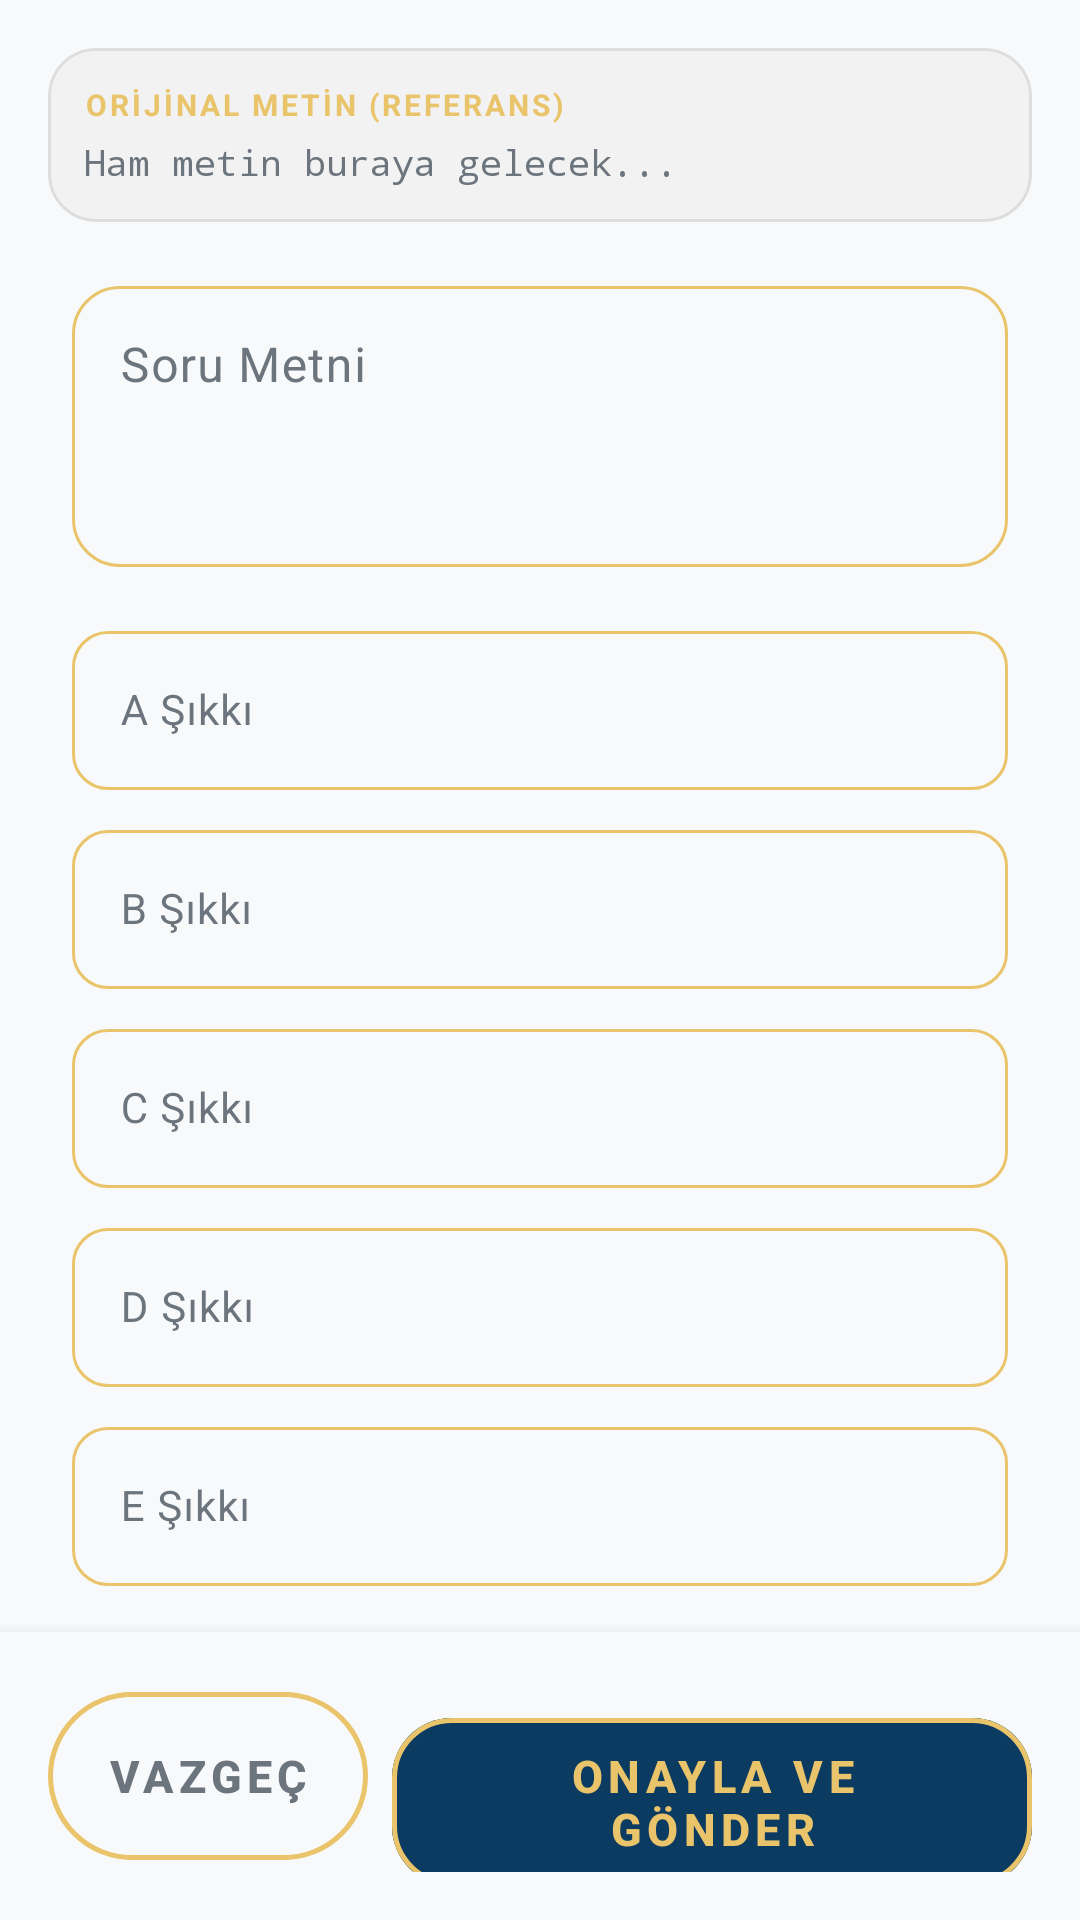

This screen was rendered from an Android layout file. Write that file and the resources it references.
<!-- AndroidManifest.xml: application theme Theme.DSP -->
<!-- res/layout/activity_soru_ekle.xml -->
<?xml version="1.0" encoding="utf-8"?>
<LinearLayout xmlns:android="http://schemas.android.com/apk/res/android"
    xmlns:app="http://schemas.android.com/apk/res-auto"
    android:layout_width="match_parent"
    android:layout_height="match_parent"
    android:orientation="vertical"
    android:background="?android:attr/colorBackground">

    
    <com.google.android.material.card.MaterialCardView
        android:layout_width="match_parent"
        android:layout_height="wrap_content"
        android:layout_margin="16dp"
        app:cardCornerRadius="16dp"
        app:cardElevation="0dp"
        app:strokeWidth="1dp"
        app:strokeColor="#33888888">

        <LinearLayout
            android:layout_width="match_parent"
            android:layout_height="wrap_content"
            android:orientation="vertical"
            android:padding="12dp"
            android:background="#0D000000">

            <TextView
                android:layout_width="wrap_content"
                android:layout_height="wrap_content"
                android:text="ORİJİNAL METİN (REFERANS)"
                android:textSize="10sp"
                android:textStyle="bold"
                android:textColor="@color/accent"
                android:letterSpacing="0.1"
                android:layout_marginBottom="4dp"/>

            <TextView
                android:id="@+id/tvHamMetinReferans"
                android:layout_width="match_parent"
                android:layout_height="wrap_content"
                android:maxLines="5"
                android:ellipsize="end"
                android:text="Ham metin buraya gelecek..."
                android:textSize="12sp"
                android:fontFamily="monospace"
                android:textColor="?android:attr/textColorSecondary" />
        </LinearLayout>
    </com.google.android.material.card.MaterialCardView>

    <androidx.core.widget.NestedScrollView
        android:layout_width="match_parent"
        android:layout_height="0dp"
        android:layout_weight="1"
        android:paddingHorizontal="24dp">

        <LinearLayout
            android:layout_width="match_parent"
            android:layout_height="wrap_content"
            android:orientation="vertical"
            android:paddingBottom="32dp">

            <com.google.android.material.textfield.TextInputLayout
                android:layout_width="match_parent"
                android:layout_height="wrap_content"
                android:layout_marginBottom="16dp"
                style="@style/Widget.Material3.TextInputLayout.OutlinedBox"
                app:boxCornerRadiusTopStart="16dp"
                app:boxCornerRadiusTopEnd="16dp"
                app:boxCornerRadiusBottomStart="16dp"
                app:boxCornerRadiusBottomEnd="16dp"
                android:hint="Soru Metni">

                <com.google.android.material.textfield.TextInputEditText
                    android:id="@+id/etSoru"
                    android:layout_width="match_parent"
                    android:layout_height="wrap_content"
                    android:inputType="textMultiLine"
                    android:minLines="3"
                    android:gravity="top|start" />
            </com.google.android.material.textfield.TextInputLayout>

            
            <LinearLayout
                android:layout_width="match_parent"
                android:layout_height="wrap_content"
                android:orientation="vertical">

                <com.google.android.material.textfield.TextInputLayout
                    android:layout_width="match_parent"
                    android:layout_height="wrap_content"
                    android:layout_marginBottom="8dp"
                    style="@style/Widget.Material3.TextInputLayout.OutlinedBox"
                    app:boxCornerRadiusTopStart="12dp"
                    app:boxCornerRadiusTopEnd="12dp"
                    app:boxCornerRadiusBottomStart="12dp"
                    app:boxCornerRadiusBottomEnd="12dp"
                    android:hint="A Şıkkı">
                    <com.google.android.material.textfield.TextInputEditText
                        android:id="@+id/etSecenek1"
                        android:layout_width="match_parent"
                        android:layout_height="wrap_content"
                        android:textSize="14sp"
                        android:inputType="text" />
                </com.google.android.material.textfield.TextInputLayout>

                <com.google.android.material.textfield.TextInputLayout
                    android:layout_width="match_parent"
                    android:layout_height="wrap_content"
                    android:layout_marginBottom="8dp"
                    style="@style/Widget.Material3.TextInputLayout.OutlinedBox"
                    app:boxCornerRadiusTopStart="12dp"
                    app:boxCornerRadiusTopEnd="12dp"
                    app:boxCornerRadiusBottomStart="12dp"
                    app:boxCornerRadiusBottomEnd="12dp"
                    android:hint="B Şıkkı">
                    <com.google.android.material.textfield.TextInputEditText
                        android:id="@+id/etSecenek2"
                        android:layout_width="match_parent"
                        android:layout_height="wrap_content"
                        android:textSize="14sp"
                        android:inputType="text" />
                </com.google.android.material.textfield.TextInputLayout>

                <com.google.android.material.textfield.TextInputLayout
                    android:layout_width="match_parent"
                    android:layout_height="wrap_content"
                    android:layout_marginBottom="8dp"
                    style="@style/Widget.Material3.TextInputLayout.OutlinedBox"
                    app:boxCornerRadiusTopStart="12dp"
                    app:boxCornerRadiusTopEnd="12dp"
                    app:boxCornerRadiusBottomStart="12dp"
                    app:boxCornerRadiusBottomEnd="12dp"
                    android:hint="C Şıkkı">
                    <com.google.android.material.textfield.TextInputEditText
                        android:id="@+id/etSecenek3"
                        android:layout_width="match_parent"
                        android:layout_height="wrap_content"
                        android:textSize="14sp"
                        android:inputType="text" />
                </com.google.android.material.textfield.TextInputLayout>

                <com.google.android.material.textfield.TextInputLayout
                    android:layout_width="match_parent"
                    android:layout_height="wrap_content"
                    android:layout_marginBottom="8dp"
                    style="@style/Widget.Material3.TextInputLayout.OutlinedBox"
                    app:boxCornerRadiusTopStart="12dp"
                    app:boxCornerRadiusTopEnd="12dp"
                    app:boxCornerRadiusBottomStart="12dp"
                    app:boxCornerRadiusBottomEnd="12dp"
                    android:hint="D Şıkkı">
                    <com.google.android.material.textfield.TextInputEditText
                        android:id="@+id/etSecenek4"
                        android:layout_width="match_parent"
                        android:layout_height="wrap_content"
                        android:textSize="14sp"
                        android:inputType="text" />
                </com.google.android.material.textfield.TextInputLayout>

                <com.google.android.material.textfield.TextInputLayout
                    android:layout_width="match_parent"
                    android:layout_height="wrap_content"
                    android:layout_marginBottom="16dp"
                    style="@style/Widget.Material3.TextInputLayout.OutlinedBox"
                    app:boxCornerRadiusTopStart="12dp"
                    app:boxCornerRadiusTopEnd="12dp"
                    app:boxCornerRadiusBottomStart="12dp"
                    app:boxCornerRadiusBottomEnd="12dp"
                    android:hint="E Şıkkı">
                    <com.google.android.material.textfield.TextInputEditText
                        android:id="@+id/etSecenek5"
                        android:layout_width="match_parent"
                        android:layout_height="wrap_content"
                        android:textSize="14sp"
                        android:inputType="text" />
                </com.google.android.material.textfield.TextInputLayout>

            </LinearLayout>

            <com.google.android.material.textfield.TextInputLayout
                android:layout_width="match_parent"
                android:layout_height="wrap_content"
                android:layout_marginBottom="24dp"
                style="@style/Widget.Material3.TextInputLayout.OutlinedBox.ExposedDropdownMenu"
                app:boxCornerRadiusTopStart="12dp"
                app:boxCornerRadiusTopEnd="12dp"
                app:boxCornerRadiusBottomStart="12dp"
                app:boxCornerRadiusBottomEnd="12dp"
                android:hint="Doğru Cevap">

                <AutoCompleteTextView
                    android:id="@+id/spinnerDogru"
                    android:layout_width="match_parent"
                    android:layout_height="wrap_content"
                    android:inputType="none" />

            </com.google.android.material.textfield.TextInputLayout>

        </LinearLayout>
    </androidx.core.widget.NestedScrollView>

    
    <LinearLayout
        android:layout_width="match_parent"
        android:layout_height="wrap_content"
        android:orientation="horizontal"
        android:padding="16dp"
        android:background="?android:attr/colorBackground"
        android:elevation="8dp">

        <com.google.android.material.button.MaterialButton
            android:id="@+id/btnVazgec"
            style="@style/Widget.Material3.Button.TextButton"
            android:layout_width="0dp"
            android:layout_height="64dp"
            android:layout_weight="1"
            android:text="VAZGEÇ"
            android:textColor="@color/text_secondary_light"
            android:layout_marginEnd="8dp" />

        <com.google.android.material.button.MaterialButton
            android:id="@+id/btnGonder"
            android:layout_width="0dp"
            android:layout_height="64dp"
            android:layout_weight="2"
            android:text="ONAYLA VE GÖNDER"
            android:textStyle="bold"
            app:cornerRadius="20dp"
            android:backgroundTint="@color/primary" />
    </LinearLayout>

</LinearLayout>
<!-- resources referenced by this layout -->
<resources>
  <color name="accent">#E9C46A</color>
  <color name="primary">#0B3B60</color>
  <color name="text_secondary_light">#6C757D</color>
  <color name="primary_dark">#07273F</color>
  <color name="background_light">#F8F9FA</color>
  <color name="surface_light">#FFFFFF</color>
  <color name="text_light">#212529</color>
  <style name="Theme.DSP.AlertDialog" parent="ThemeOverlay.Material3.MaterialAlertDialog">
          <item name="materialAlertDialogTitleTextStyle">@style/TextStyle.DSP.Dialog.Title</item>
          <item name="materialAlertDialogBodyTextStyle">@style/TextStyle.DSP.Dialog.Body</item>
          <item name="shapeAppearance">@style/ShapeAppearance.App.MediumComponent</item>
          <item name="colorSurface">@color/surface_light</item>
          <item name="colorOnSurface">@color/text_light</item>
          <item name="buttonBarPositiveButtonStyle">@style/Widget.DSP.Button.Dialog</item>
          <item name="buttonBarNegativeButtonStyle">@style/Widget.DSP.Button.Dialog</item>
      </style>
  <style name="Widget.DSP.TextInputLayout.OutlinedBox" parent="Widget.Material3.TextInputLayout.OutlinedBox">
          <item name="boxStrokeColor">@color/accent</item>
          <item name="boxStrokeWidth">2dp</item>
          <item name="hintTextColor">@color/accent</item>
          <item name="android:textColorHint">@color/accent</item>
          <item name="boxCornerRadiusTopStart">12dp</item>
          <item name="boxCornerRadiusTopEnd">12dp</item>
          <item name="boxCornerRadiusBottomStart">12dp</item>
          <item name="boxCornerRadiusBottomEnd">12dp</item>
      </style>
  <style name="Widget.DSP.Button.Outlined" parent="Widget.Material3.Button.OutlinedButton">
          <item name="android:minHeight">64dp</item>
          <item name="cornerRadius">32dp</item>
          <item name="strokeColor">@color/accent</item>
          <item name="strokeWidth">1.5dp</item>
          <item name="android:textColor">@color/accent</item>
          <item name="android:textStyle">bold</item>
          <item name="android:textSize">15sp</item>
          <item name="android:textAllCaps">true</item>
          <item name="android:letterSpacing">0.12</item>
      </style>
  <style name="TextStyle.DSP.Dialog.Title" parent="TextAppearance.Material3.HeadlineSmall">
          <item name="android:layout_width">match_parent</item>
          <item name="android:layout_height">wrap_content</item>
          <item name="android:textColor">@color/accent</item>
          <item name="android:textStyle">bold</item>
      </style>
  <style name="TextStyle.DSP.Dialog.Body" parent="TextAppearance.Material3.BodyMedium">
          <item name="android:layout_width">match_parent</item>
          <item name="android:layout_height">wrap_content</item>
          <item name="android:textColor">@color/text_light</item>
      </style>
  <style name="ShapeAppearance.App.MediumComponent" parent="ShapeAppearance.Material3.MediumComponent">
          <item name="cornerSize">32dp</item>
      </style>
  <style name="Widget.DSP.Button.Dialog" parent="Widget.Material3.Button.TextButton.Dialog">
          <item name="android:layout_width">wrap_content</item>
          <item name="android:layout_height">wrap_content</item>
          <item name="android:textColor">@color/accent</item>
          <item name="android:textStyle">bold</item>
      </style>
</resources>
